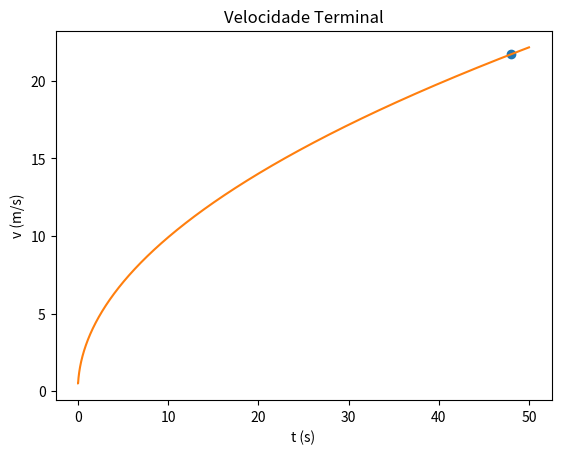

Reproduce this figure in Python.
import matplotlib.pyplot as plt
import numpy as np

#u = 0.004  #coeficiente de resistência u
m = 72 #massa
#Area = 0.3
#par = 1.225 #densidade
#g=9.8 #gravidade
#Cres = 0.9 #coefeciente da resistência do ar

#teta = np.radians(5)

P = 0.48*735.49875 #potencia

t0 = 0
tf =50.00
dt = 0.001

n = int((tf-t0)/dt)
t = np.linspace(t0,tf,n)

#fAtrito=-u*m*g*np.cos(teta)
#fAtrito=-mu*massa*g #segundo sugetsoa do Torres. Ver apontamentos

vx = np.empty(n)
v = np.empty(n)
ax = np.empty(n)
x = np.empty(n)

aresx=np.empty(n)
fcil=np.empty(n)

vx[0] = 0.5
x[0] = 0

tolerancia=0.00000000000001

#pesoX=-m*g*np.sin(teta)


for i in range(n-1):   
    
    v[i] = np.sqrt(vx[i]**2)
    #aresx[i] = -Cres/(2*m)*Area*par*v[i]*vx[i]
    #fcil[i] = P/(m*v[i])
    ax[i+1] = P/(m*vx[i])#fAtrito/m+aresx[i]+fcil[i]+pesoX/m
    vx[i+1] = vx[i] +ax[i]*dt
    x[i+1] = x[i] + vx[i] * dt
    
v[n-1] = np.sqrt(vx[n-1]**2)

for i in range(n-1):
    if (t[i]>48-tolerancia and t[i]>48+tolerancia ): 
        print("velocidade terminal = {:0.2f} m/s em t = {:0.2f}".format(v[i], t[i]))
        plt.plot(t[i],v[i], "o", label="velociade terminal")
        break

    
plt.plot(t,v)
plt.xlabel("t (s)")
plt.ylabel("v (m/s)")
plt.title("Velocidade Terminal")
plt.show()
